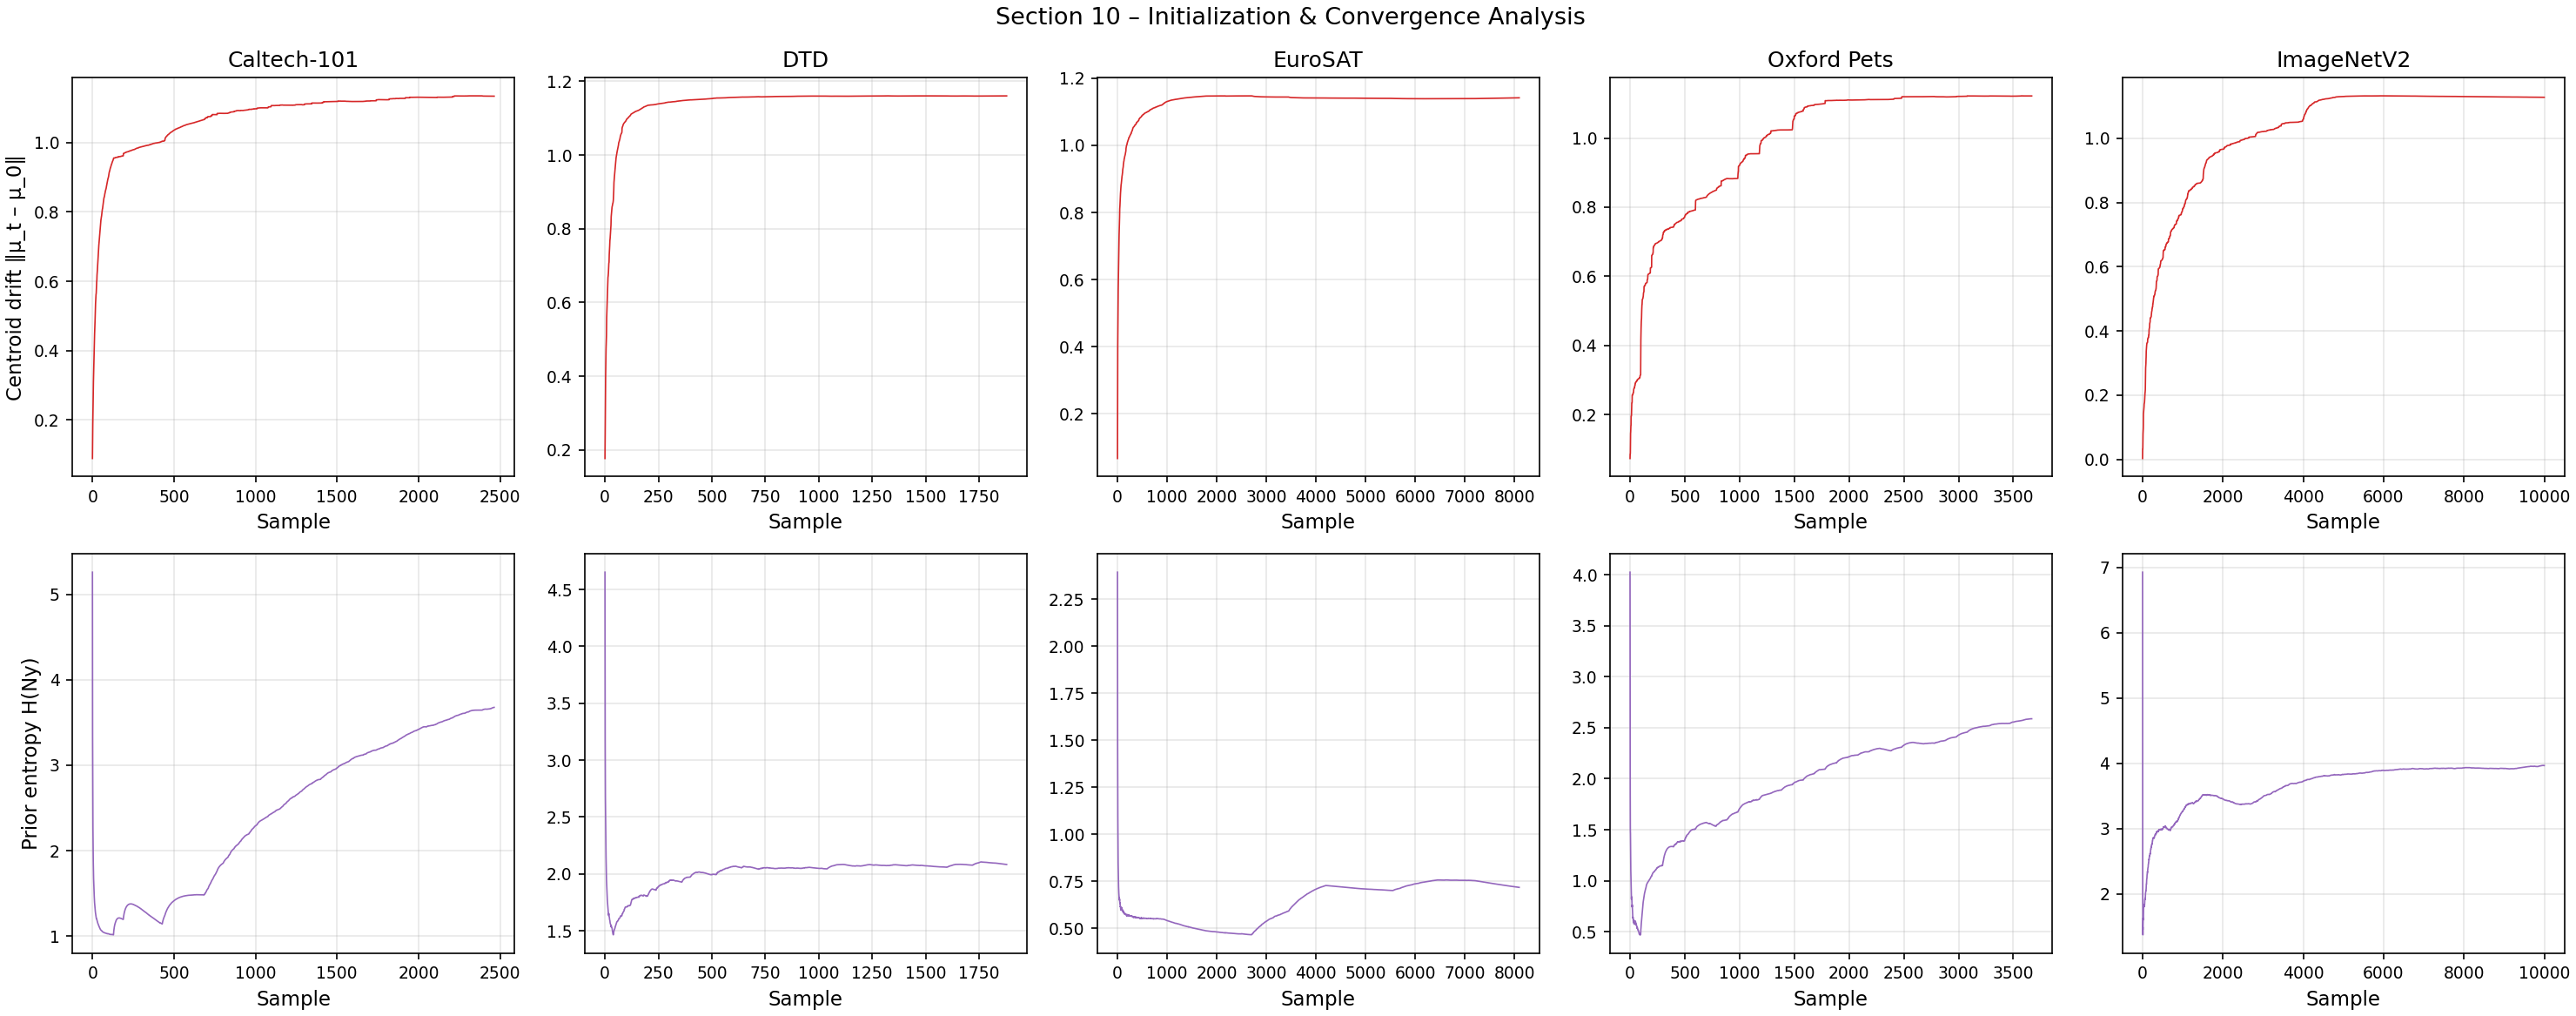

Source data for this figure (header and first rows):
dataset, early_drift, late_drift, drift_log_corr, convergence_ratio, final_prior_entropy, final_sigma_trace
caltech, 0.9496, 1.132, 0.9415, 1.192, 3.677, 0.3566
dtd, 1.085, 1.16, 0.7492, 1.069, 2.083, 0.3265
eurosat, 1.094, 1.14, 0.7267, 1.042, 0.7168, 0.3482
pets, 0.7104, 1.121, 0.9779, 1.578, 2.588, 0.3705
imagenet, 0.7842, 1.129, 0.9723, 1.44, 3.965, 0.3641
